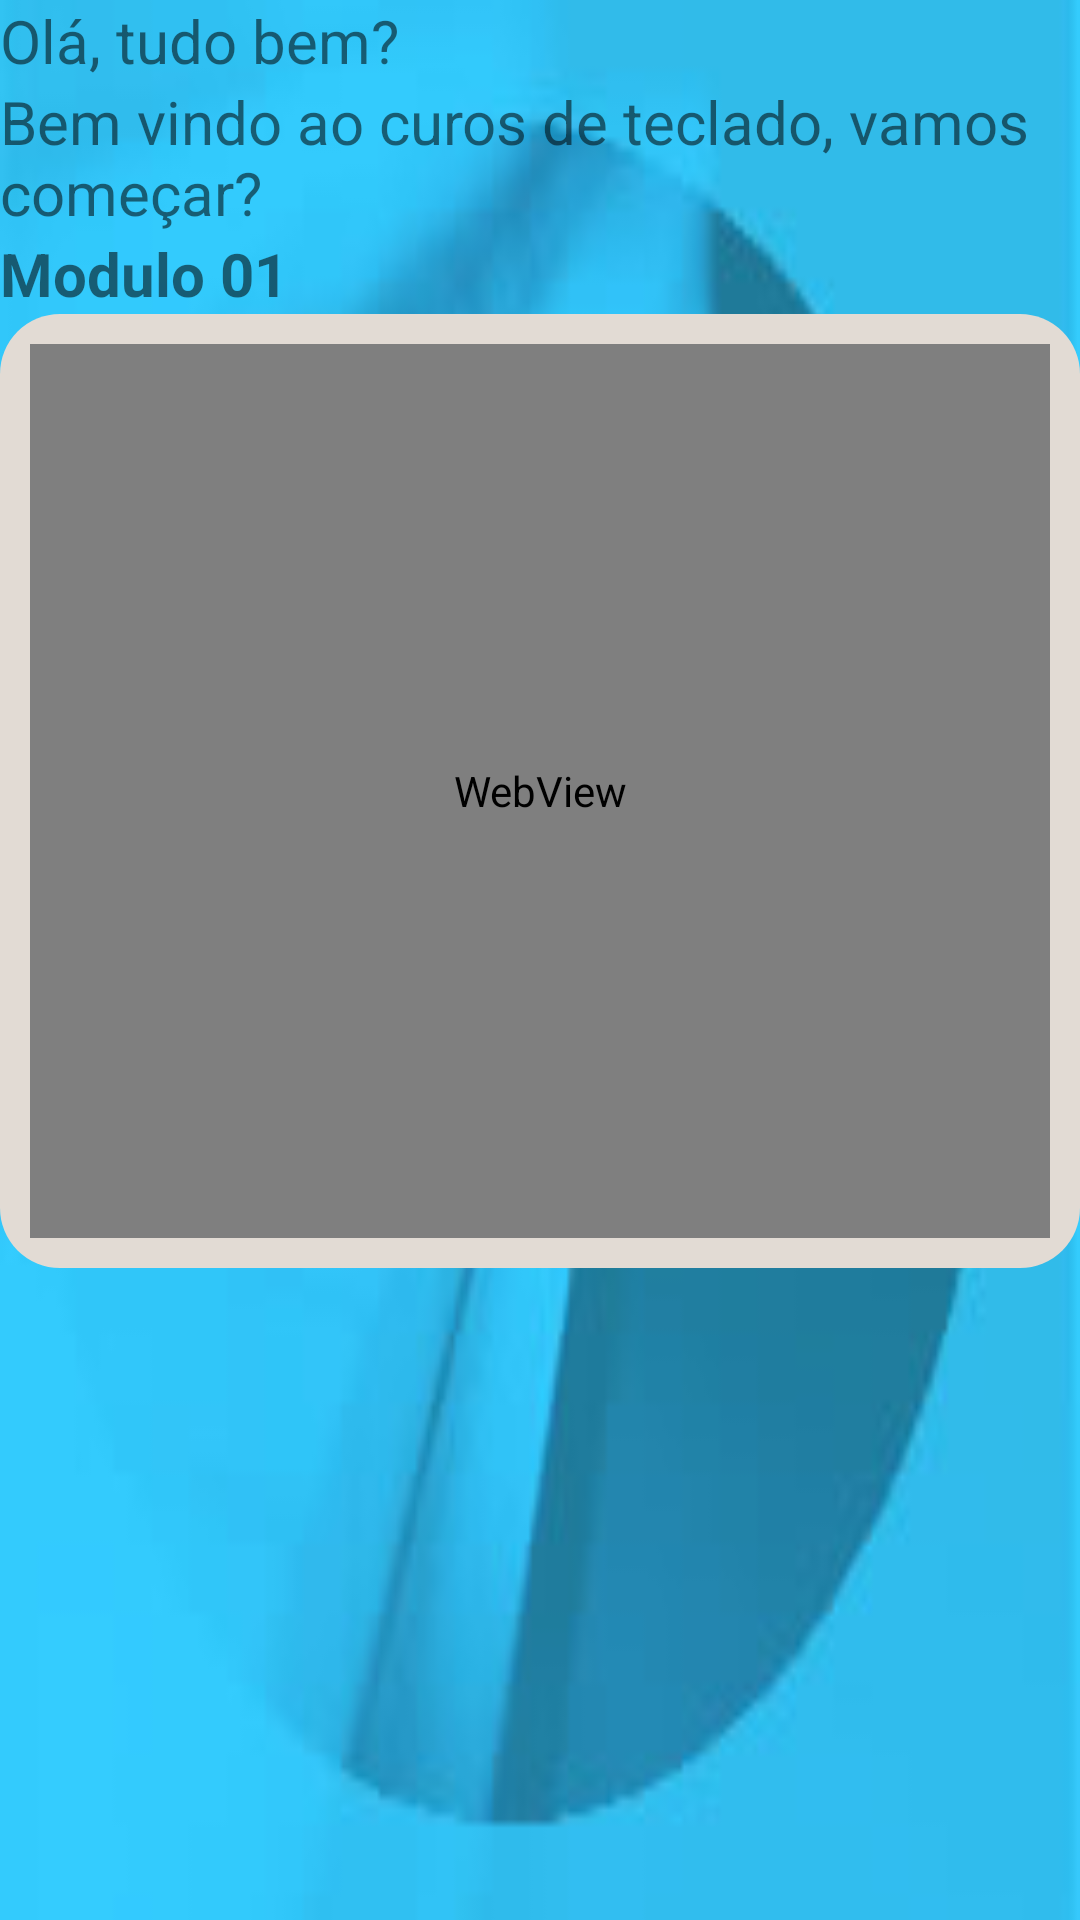

Produce the Android XML layout that renders to this screen, including the resource entries it uses.
<!-- AndroidManifest.xml: application theme AppTheme -->
<!-- res/layout/aula01_5.xml -->
<?xml version="1.0" encoding="utf-8"?>
<LinearLayout xmlns:android="http://schemas.android.com/apk/res/android"
    xmlns:app="http://schemas.android.com/apk/res-auto"
    xmlns:tools="http://schemas.android.com/tools"
    android:layout_width="match_parent"
    android:background="@drawable/fundo3"
    android:orientation="vertical"
    android:layout_height="match_parent"

    tools:context="com.example.denis.tecladov3.AulaActivity">

    <TextView
        android:id="@+id/aula05_M1_msg01"
        android:layout_width="wrap_content"
        android:layout_height="wrap_content"
        android:textSize="@dimen/tam"
        android:text="Olá, tudo bem?"
        tools:layout_editor_absoluteX="16dp"
        tools:layout_editor_absoluteY="13dp"
        tools:ignore="HardcodedText,MissingConstraints" />
    <TextView
        android:id="@+id/aula05_M1_msg02"
        android:layout_width="wrap_content"
        android:layout_height="wrap_content"
        android:textSize="@dimen/tam"
        android:text="Bem vindo ao curos de teclado, vamos começar?"
        tools:layout_editor_absoluteX="16dp"
        tools:layout_editor_absoluteY="38dp"
        tools:ignore="HardcodedText,MissingConstraints" />
    <TextView
        android:id="@+id/aula05_M1_msg03"
        android:layout_width="wrap_content"
        android:textSize="@dimen/tam"
        android:layout_height="wrap_content"
        android:text="@string/titulo"
        tools:layout_editor_absoluteX="16dp"
        tools:layout_editor_absoluteY="71dp"
        tools:ignore="MissingConstraints" />

    <LinearLayout
        android:layout_width="match_parent"
        android:layout_height="318dp"
        android:background="@drawable/borda"
        android:orientation="horizontal">

        <WebView
            android:id="@+id/aula_webView"
            android:layout_width="match_parent"
            android:layout_height="match_parent" />

    </LinearLayout>

    <LinearLayout
        android:layout_width="match_parent"
        android:layout_height="match_parent"
        android:orientation="horizontal">

        <LinearLayout
            android:layout_width="249dp"
            android:layout_height="match_parent"
            android:orientation="horizontal">

            <ImageView
                android:id="@+id/aula05_M1_imageView2"
                android:layout_width="124dp"
                android:layout_height="match_parent"
                app:srcCompat="@mipmap/ic_launcher"
                tools:ignore="ContentDescription,MissingConstraints"
                tools:layout_editor_absoluteX="16dp"
                tools:layout_editor_absoluteY="231dp" />

            <ImageButton
                android:id="@+id/aula05_web"
                android:layout_width="wrap_content"
                android:layout_height="wrap_content"
                android:layout_alignParentBottom="true"
                android:layout_alignParentStart="true"
                android:onClick="clickAction"
                android:background="@android:color/transparent"
                app:srcCompat="@drawable/button_avancar"
                tools:ignore="ContentDescription,ObsoleteLayoutParam" />
        </LinearLayout>

        <LinearLayout
            android:layout_width="match_parent"
            android:layout_height="match_parent"
            android:orientation="horizontal">


            <ImageButton
                android:id="@+id/aula05_M1_btnaula05M1"
                android:layout_width="wrap_content"
                android:layout_height="wrap_content"
                android:layout_alignParentBottom="true"
                android:layout_alignParentStart="true"
                android:onClick="clickAction"
                android:background="@android:color/transparent"
                app:srcCompat="@drawable/button_avancar"
                tools:ignore="ContentDescription,ObsoleteLayoutParam" />
        </LinearLayout>


    </LinearLayout>


</LinearLayout>
<!-- resources referenced by this layout -->
<resources>
  <dimen name="tam">20sp</dimen>
  <!-- drawable borda (drawable) -->
  <?xml version="1.0" encoding="UTF-8"?>
  <shape xmlns:android="http://schemas.android.com/apk/res/android" android:shape="rectangle">
      <corners android:radius="20dp"/>
      <padding android:left="10dp" android:right="10dp" android:top="10dp" android:bottom="10dp"/>
      <solid android:color="#e2dbd4"/>
  </shape>
  <!-- drawable button_avancar: png bitmap (drawable, 55250 bytes) -->
  <!-- drawable fundo3: jpg bitmap (drawable, 5237 bytes) -->
  <!-- mipmap ic_launcher: png bitmap (mipmap-hdpi, 1430 bytes) -->
  <string name="titulo"><br /><b>Modulo 01</b></string>
  <style name="AppTheme" parent="Theme.AppCompat.Light.DarkActionBar">
          
          <item name="colorPrimary">@color/colorPrimary</item>
          <item name="colorPrimaryDark">@color/colorPrimaryDark</item>
          <item name="colorAccent">@color/colorAccent</item>
      </style>
  <color name="colorPrimary">#33ccff</color>
  <color name="colorPrimaryDark">#33ccff</color>
  <color name="colorAccent">#FF4081</color>
</resources>
